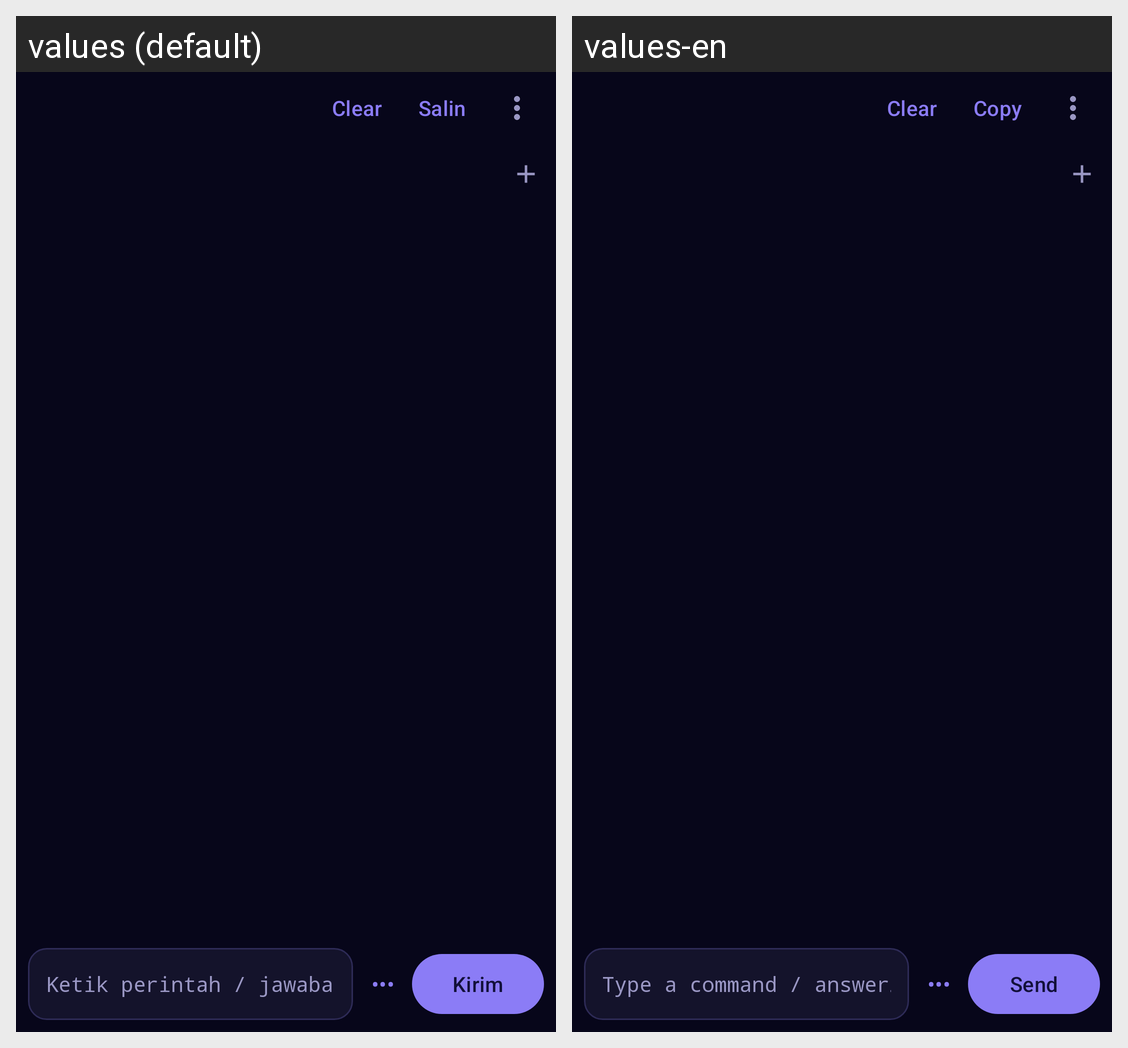

For this localized Android screen grid, give each drawn string resource with its value in every locale shown.
Android screen res/layout/activity_terminal.xml rendered under 2 locales, left to right: values (default), values-en. Device: Nexus 5 (rendered at 1080×1920; each locale shown at half size, 540×960, under a caption strip naming it); theme Theme.Zix.Splash.
Strings drawn on this screen, with the default value and each locale's value (text and hints the layout hard-codes, and strings that could not be matched under every locale, appear in the picture but are not listed):

clear
  values: Clear
  values-en: Clear

copy
  values: Salin
  values-en: Copy

input_hint
  values: Ketik perintah / jawaban…
  values-en: Type a command / answer…

secret_toggle
  values: •••
  values-en: •••

send
  values: Kirim
  values-en: Send
